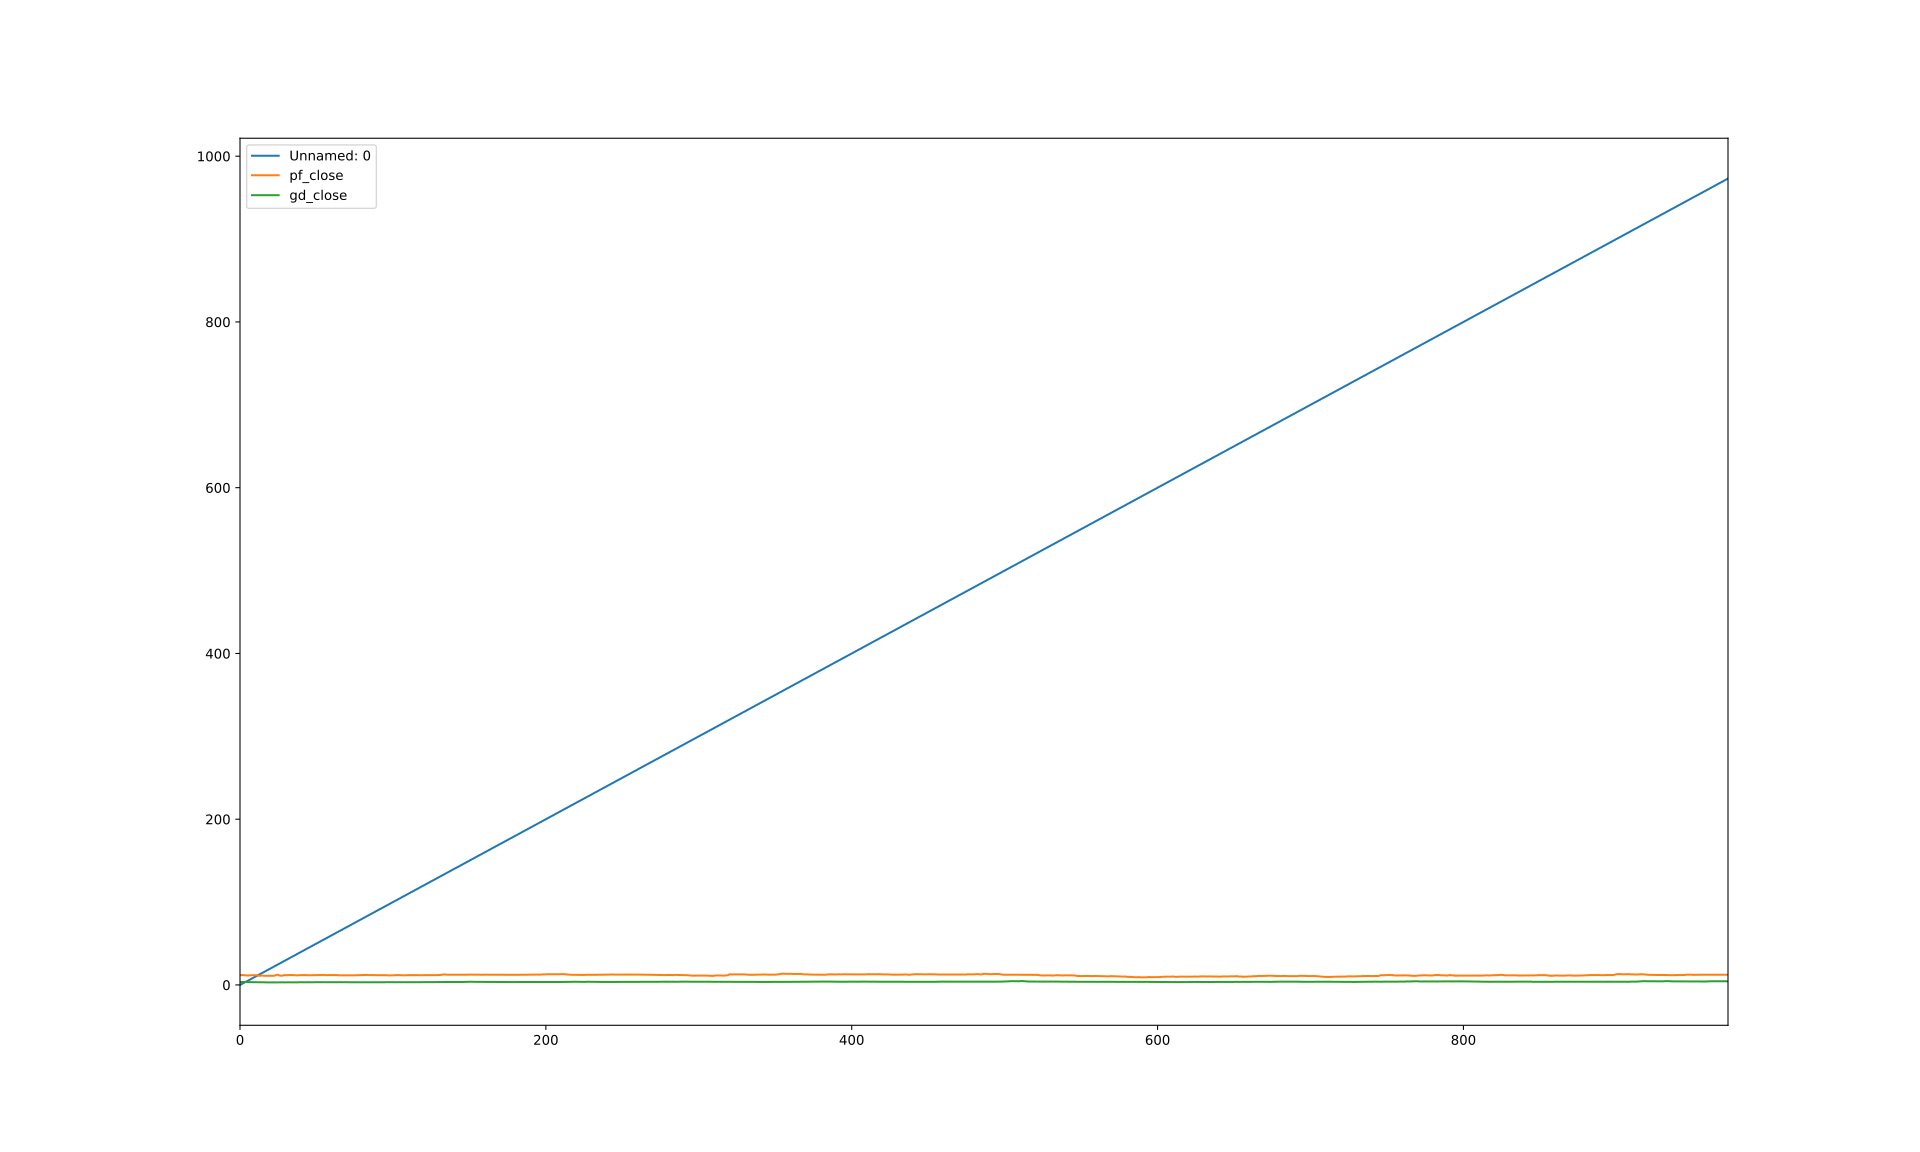

The table this chart was drawn from, first rows:
, pf_close, gd_close
0, 11.77, 3.588
1, 11.92, 3.605
2, 12.02, 3.649
3, 11.62, 3.499
4, 11.61, 3.561
5, 11.32, 3.411
6, 11.58, 3.429
7, 11.54, 3.384
8, 11.9, 3.384
9, 11.67, 3.27
10, 11.74, 3.243
11, 11.8, 3.305
12, 11.45, 3.261
13, 11.01, 3.252
14, 11.3, 3.278
15, 11.3, 3.278
16, 11.06, 3.11
17, 11.07, 3.119
18, 11.01, 3.057
19, 11.22, 3.155
20, 10.95, 3.075
21, 11.13, 3.102
22, 11.03, 3.084
23, 11.48, 3.11
24, 12.2, 3.093
25, 12.25, 3.057
26, 11.27, 3.137
27, 11.19, 3.146
28, 11.3, 3.155
29, 11.97, 3.137
30, 11.75, 3.199
31, 11.84, 3.137
32, 11.99, 3.146
33, 12.05, 2.987
34, 12.04, 3.031
35, 11.76, 3.004
36, 11.78, 3.022
37, 11.58, 3.102
38, 11.58, 3.137
39, 11.86, 3.296
40, 11.9, 3.27
41, 12.07, 3.287
42, 12.06, 3.296
43, 11.92, 3.217
44, 11.74, 3.252
45, 11.68, 3.252
46, 11.73, 3.252
47, 11.7, 3.314
48, 11.78, 3.305
49, 11.82, 3.305
50, 11.88, 3.314
51, 11.82, 3.323
52, 11.88, 3.305
53, 11.92, 3.252
54, 12.03, 3.27
55, 12.11, 3.252
56, 11.87, 3.243
57, 11.9, 3.314
58, 11.86, 3.314
59, 11.88, 3.34
... 914 more rows
